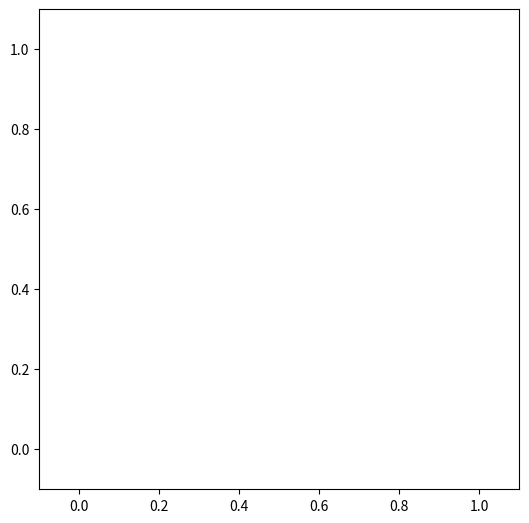

Generate this figure with matplotlib:
import sys,os
import numpy as np
import matplotlib.pyplot as plt
import matplotlib.animation as animation

#https://jakevdp.github.io/blog/2012/08/18/matplotlib-animation-tutorial/

nparticles = 10

np.random.seed(0)
config = np.random.random_sample((nparticles,2))
orient = np.random.random_sample((nparticles,))
speed = 0.01


def orient_to_vec(orient):
    angle = orient*np.pi*2
    vec = np.asarray((np.cos(angle),np.sin(angle))).T
    return vec


def translate(orient,config):
    config = np.modf(config + speed*orient_to_vec(orient)+2)[0]
    return config

def rotate(orient,config):
    for i in range(0,nparticles-1):
        neighbor_angle_av = orient[i]
        for j in range(i+1,nparticles):
            sep_vec = (config[i] - config[j])
            print(sep_vec)
            #if(sep_vec[0]*sep_vec[0] + sep_vec[1]*sep_vec[1] < dist_cut_squared):
             #   neighbor_angle_av += angle[j]
    orient = orient
    return orient




# set up figure and animation
fig = plt.figure()
fig.subplots_adjust(left=0, right=1, bottom=0, top=1)
ax = fig.add_subplot(111, aspect='equal', autoscale_on=False,
                     xlim=(-0.1,1.1), ylim=(-0.1, 1.1))

# particles holds the locations of the particles
particles, = ax.plot([], [], 'bo', ms=1)

# rect is the box edge
bounds = [0,1,0,1]
rect = plt.Rectangle(bounds[::2],
                     bounds[1] - bounds[0],
                     bounds[3] - bounds[2],
                     ec='none', lw=2, fc='none')
ax.add_patch(rect)

def init():
    """initialize animation"""
    global rect
    particles.set_data([], [])
    rect.set_edgecolor('none')
    return particles, rect

def animate(i):
    """perform animation step"""
    global rect, dt, ax, fig, config, orient

    config = translate(orient,config)
    orient = rotate(orient,config)
    ms = int(fig.dpi * 2 * 0.01 * fig.get_figwidth()
             / np.diff(ax.get_xbound())[0])
    
    # update pieces of the animation
    rect.set_edgecolor('k')
    particles.set_data(config[:, 0], config[:, 1])
    particles.set_markersize(ms)
    return particles, rect

ani = animation.FuncAnimation(fig, animate, frames=600,
                              interval=10, blit=True, init_func=init)


# save the animation as an mp4.  This requires ffmpeg or mencoder to be
# installed.  The extra_args ensure that the x264 codec is used, so that
# the video can be embedded in html5.  You may need to adjust this for
# your system: for more information, see
# http://matplotlib.sourceforge.net/api/animation_api.html
#ani.save('particle_boxmp4', fps=30, extra_args=['-vcodec', 'libx264'])

plt.show()
